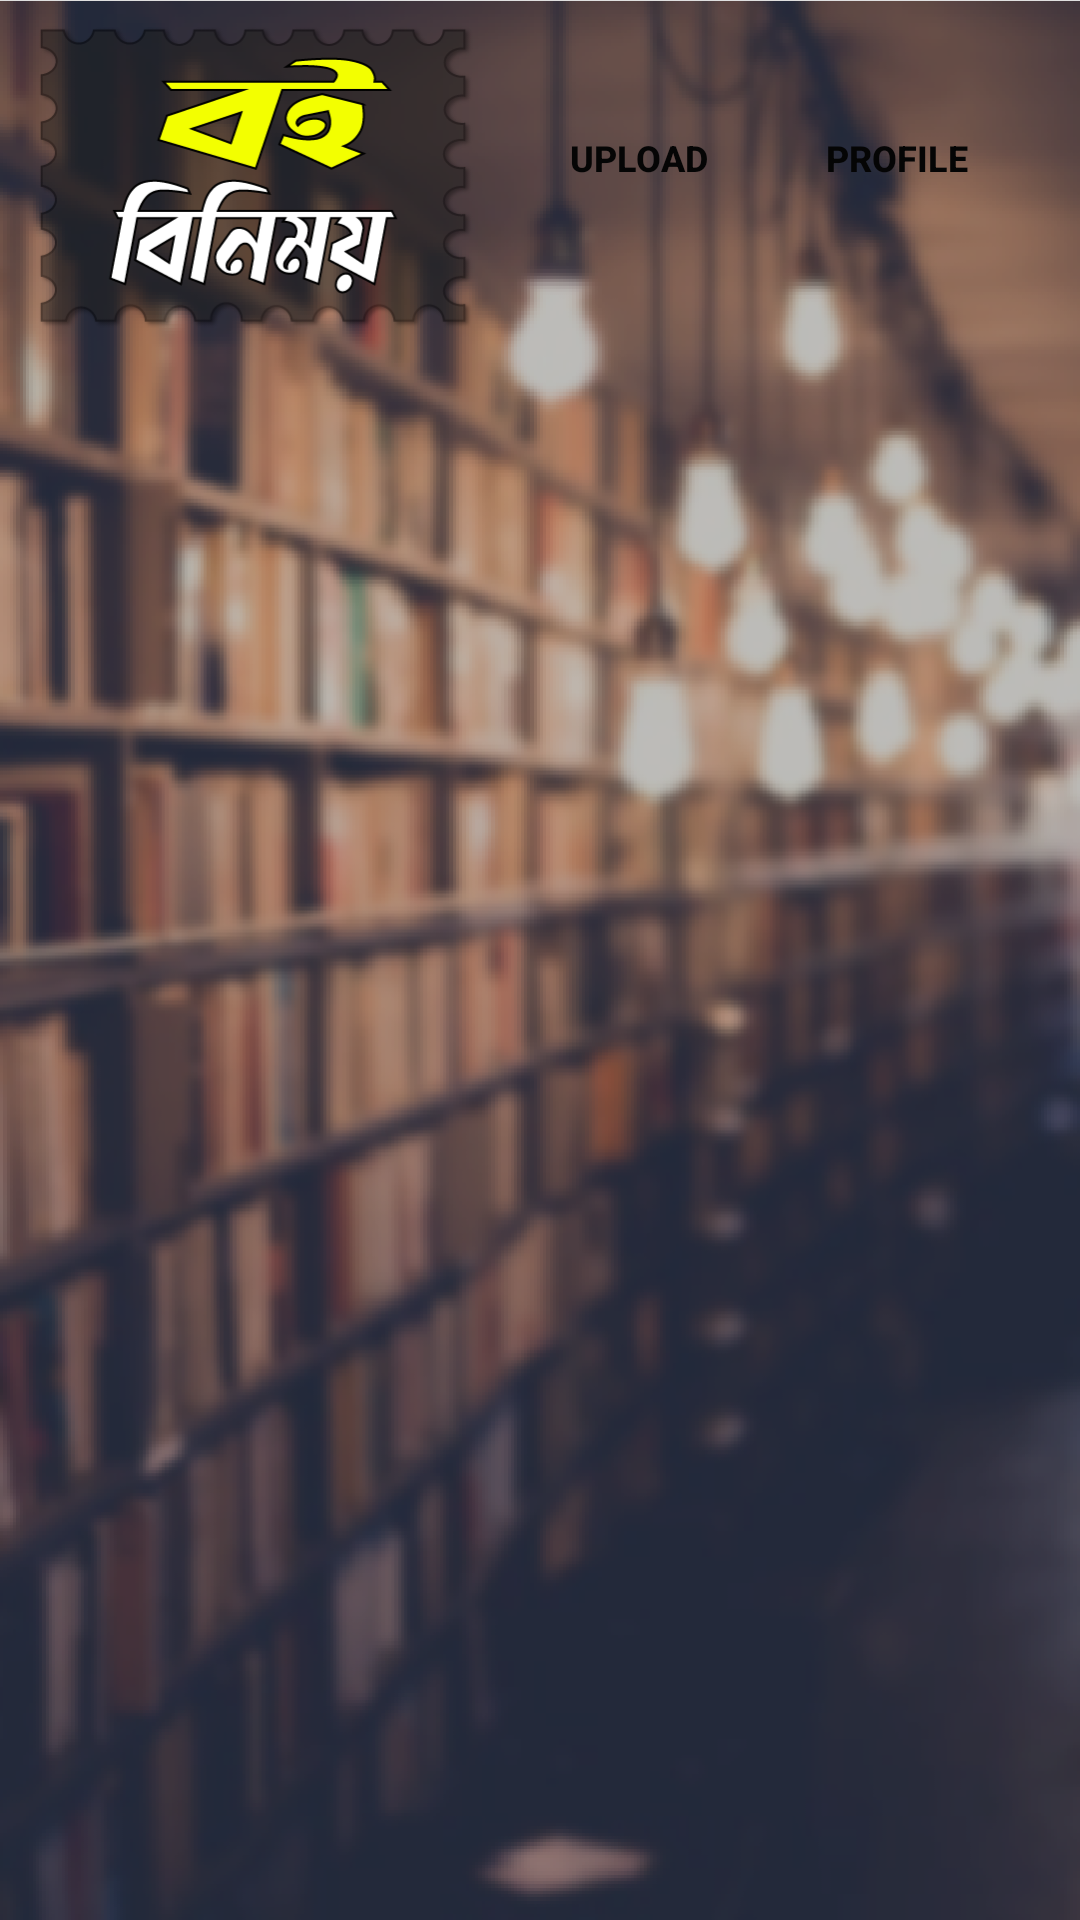

The Android layout XML behind this screen, and the referenced resources:
<!-- AndroidManifest.xml: application theme Theme.BookExchange -->
<!-- res/layout/activity_homepage.xml -->
<?xml version="1.0" encoding="utf-8"?>
<androidx.constraintlayout.widget.ConstraintLayout xmlns:android="http://schemas.android.com/apk/res/android"
    xmlns:app="http://schemas.android.com/apk/res-auto"
    xmlns:tools="http://schemas.android.com/tools"
    android:layout_width="match_parent"
    android:layout_height="match_parent"
    android:background="@drawable/bgwithlogo"
    tools:context=".homepage">

    <Button
        android:id="@+id/profileB"
        android:layout_width="90dp"
        android:layout_height="45dp"
        android:layout_marginStart="309dp"

        android:layout_marginLeft="309dp"
        android:layout_marginTop="30dp"
        android:layout_marginEnd="16dp"
        android:layout_marginRight="16dp"
        android:background="@drawable/buttonshape"
        android:text="Profile"
        android:textColor="#050505"
        android:textSize="12sp"
        android:textStyle="bold"
        app:backgroundTint="#EEFF00"
        app:layout_constraintEnd_toEndOf="parent"
        app:layout_constraintHorizontal_bias="1.0"
        app:layout_constraintStart_toStartOf="parent"
        app:layout_constraintTop_toTopOf="parent" />

    <Button
        android:id="@+id/uploadB"
        android:layout_width="90dp"
        android:layout_height="45dp"
        android:layout_marginStart="190dp"

        android:layout_marginLeft="190dp"
        android:layout_marginTop="30dp"
        android:layout_marginEnd="19dp"
        android:layout_marginRight="19dp"
        android:background="@drawable/buttonshape"
        android:text="@string/uploadBstring"
        android:textColor="#050505"
        android:textSize="12sp"
        android:textStyle="bold"
        app:backgroundTint="#EEFF00"
        app:layout_constraintEnd_toStartOf="@+id/profileB"
        app:layout_constraintStart_toStartOf="parent"
        app:layout_constraintTop_toTopOf="parent" />

    <LinearLayout
        android:layout_width="match_parent"
        android:layout_height="600dp"
        android:orientation="vertical"
        app:layout_constraintBottom_toBottomOf="parent"
        app:layout_constraintEnd_toEndOf="parent"
        app:layout_constraintHorizontal_bias="0.0"
        app:layout_constraintStart_toStartOf="parent"
        app:layout_constraintTop_toTopOf="parent"
        app:layout_constraintVertical_bias="0.92">

        <androidx.recyclerview.widget.RecyclerView
            android:id="@+id/recyclerView"
            android:layout_width="match_parent"
            android:layout_height="match_parent"
            />
    </LinearLayout>


</androidx.constraintlayout.widget.ConstraintLayout>
<!-- resources referenced by this layout -->
<resources>
  <!-- drawable bgwithlogo: png bitmap (drawable-v24, 318598 bytes) -->
  <string name="uploadBstring">Upload</string>
  <style name="Theme.BookExchange" parent="Theme.MaterialComponents.DayNight.NoActionBar">
          
          <item name="colorPrimary">@color/purple_500</item>
          <item name="colorPrimaryVariant">#292929</item>
          <item name="colorOnPrimary">@color/white</item>
          
          <item name="colorSecondary">@color/teal_200</item>
          <item name="colorSecondaryVariant">@color/teal_700</item>
          <item name="colorOnSecondary">@color/black</item>
          
          <item name="android:statusBarColor" tools:targetApi="l">?attr/colorPrimaryVariant</item>
          
      </style>
  <color name="purple_500">#FF6200EE</color>
  <color name="white">#FFFFFFFF</color>
  <color name="teal_200">#FF03DAC5</color>
  <color name="teal_700">#FF018786</color>
  <color name="black">#FF000000</color>
</resources>
